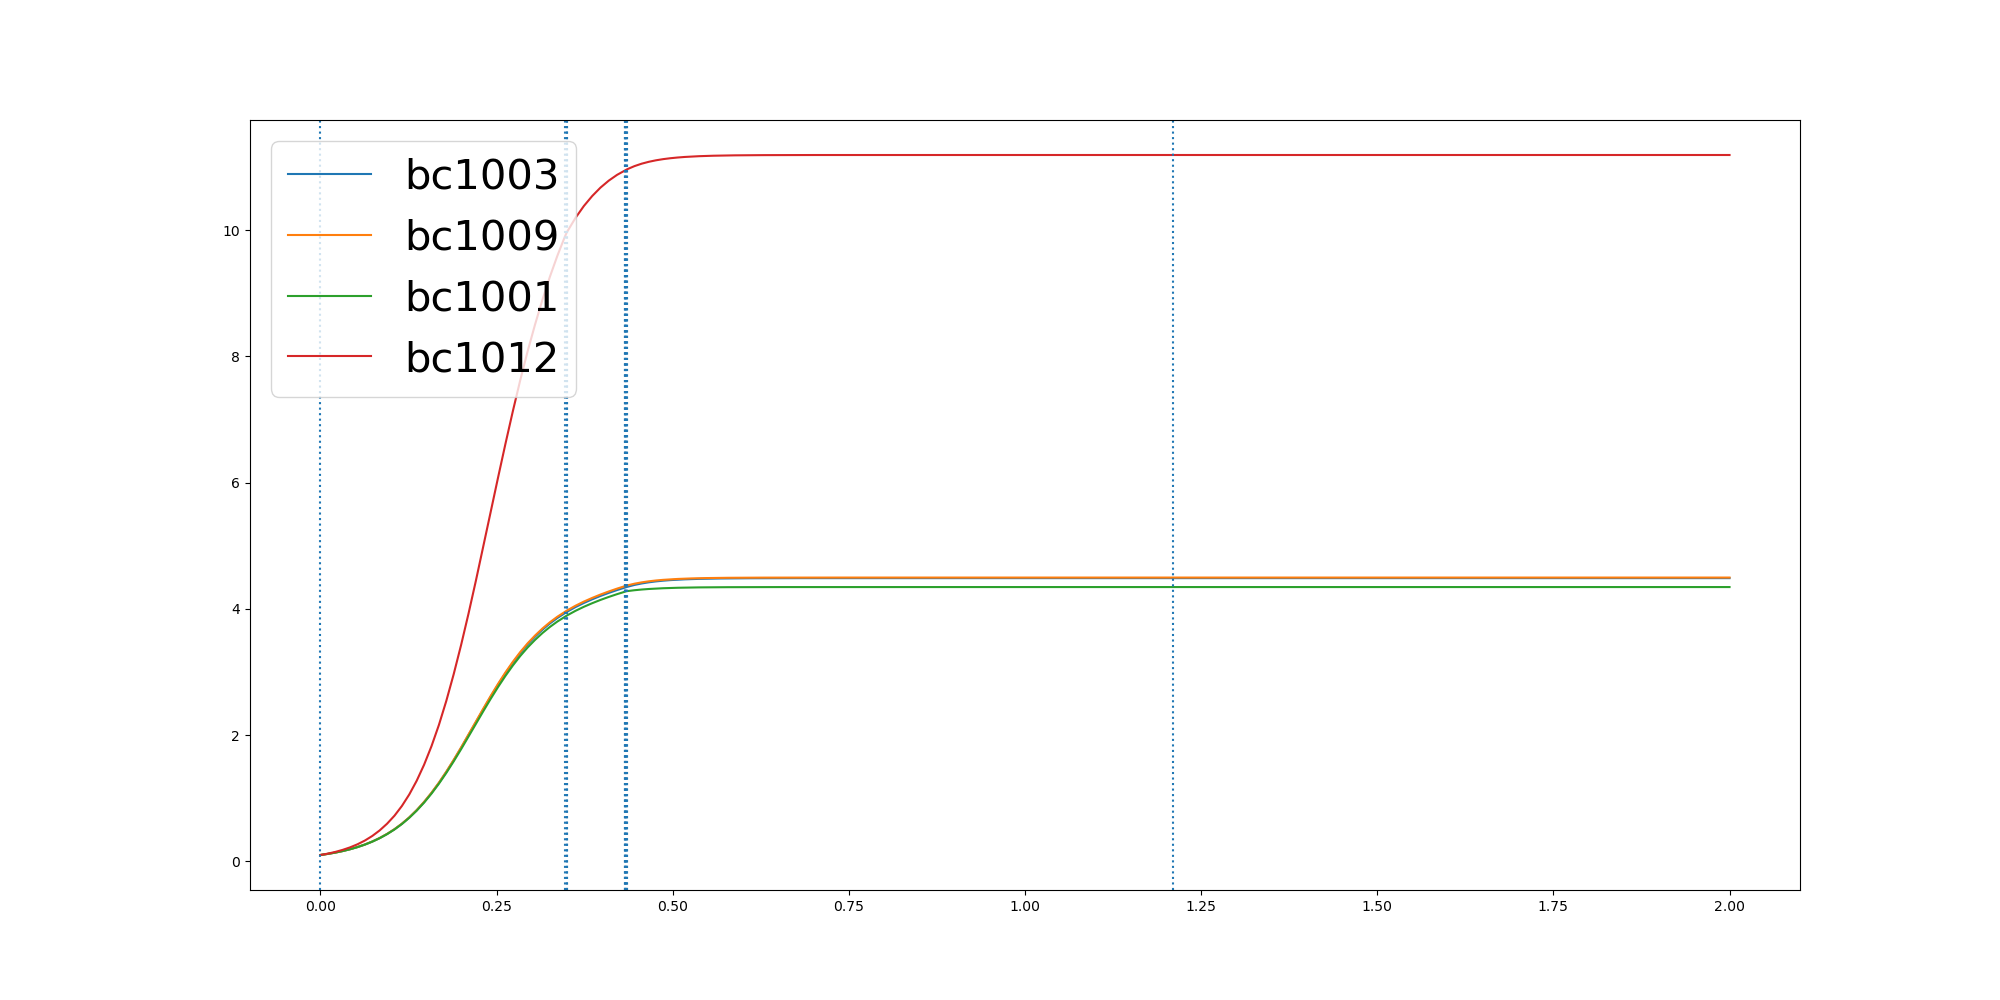

The table this chart was drawn from, first rows:
	0.0	0.010505188676478377	0.021010377352956754	0.03151556602943513	0.04202075470591351	0.05252594338239189	0.06303113205887026	0.07353632073534865	0.08404150941182702	0.09454669808830539	0.10505188676478378	0.11555707544126215	0.12606226411774052	0.1365674527942189	0.1470726414706973	0.15757783014717566	0.16808301882365403	0.1785882075001324	0.18909339617661078	0.19959858485308918	0.21010377352956755	0.22060896220604592	0.2311141508825243
bc1003	0.1	0.1175	0.1382	0.1627	0.1915	0.2254	0.2656	0.3128	0.3681	0.4327	0.508	0.5951	0.6951	0.8094	0.9385	1.083	1.242	1.415	1.601	1.797	1.999	2.204	2.409
bc1009	0.1	0.1175	0.1382	0.1628	0.1916	0.2257	0.2659	0.3133	0.3688	0.4336	0.5092	0.5966	0.697	0.8118	0.9415	1.086	1.246	1.421	1.608	1.804	2.008	2.214	2.42
bc1001	0.1	0.1174	0.138	0.1623	0.191	0.2247	0.2645	0.3113	0.3661	0.4302	0.5047	0.5908	0.6897	0.8026	0.9301	1.072	1.229	1.4	1.584	1.776	1.975	2.177	2.378
bc1012	0.1	0.1218	0.1484	0.1812	0.2208	0.2693	0.3287	0.4012	0.4891	0.5952	0.7232	0.877	1.06	1.277	1.53	1.824	2.16	2.541	2.965	3.426	3.922	4.446	4.987
